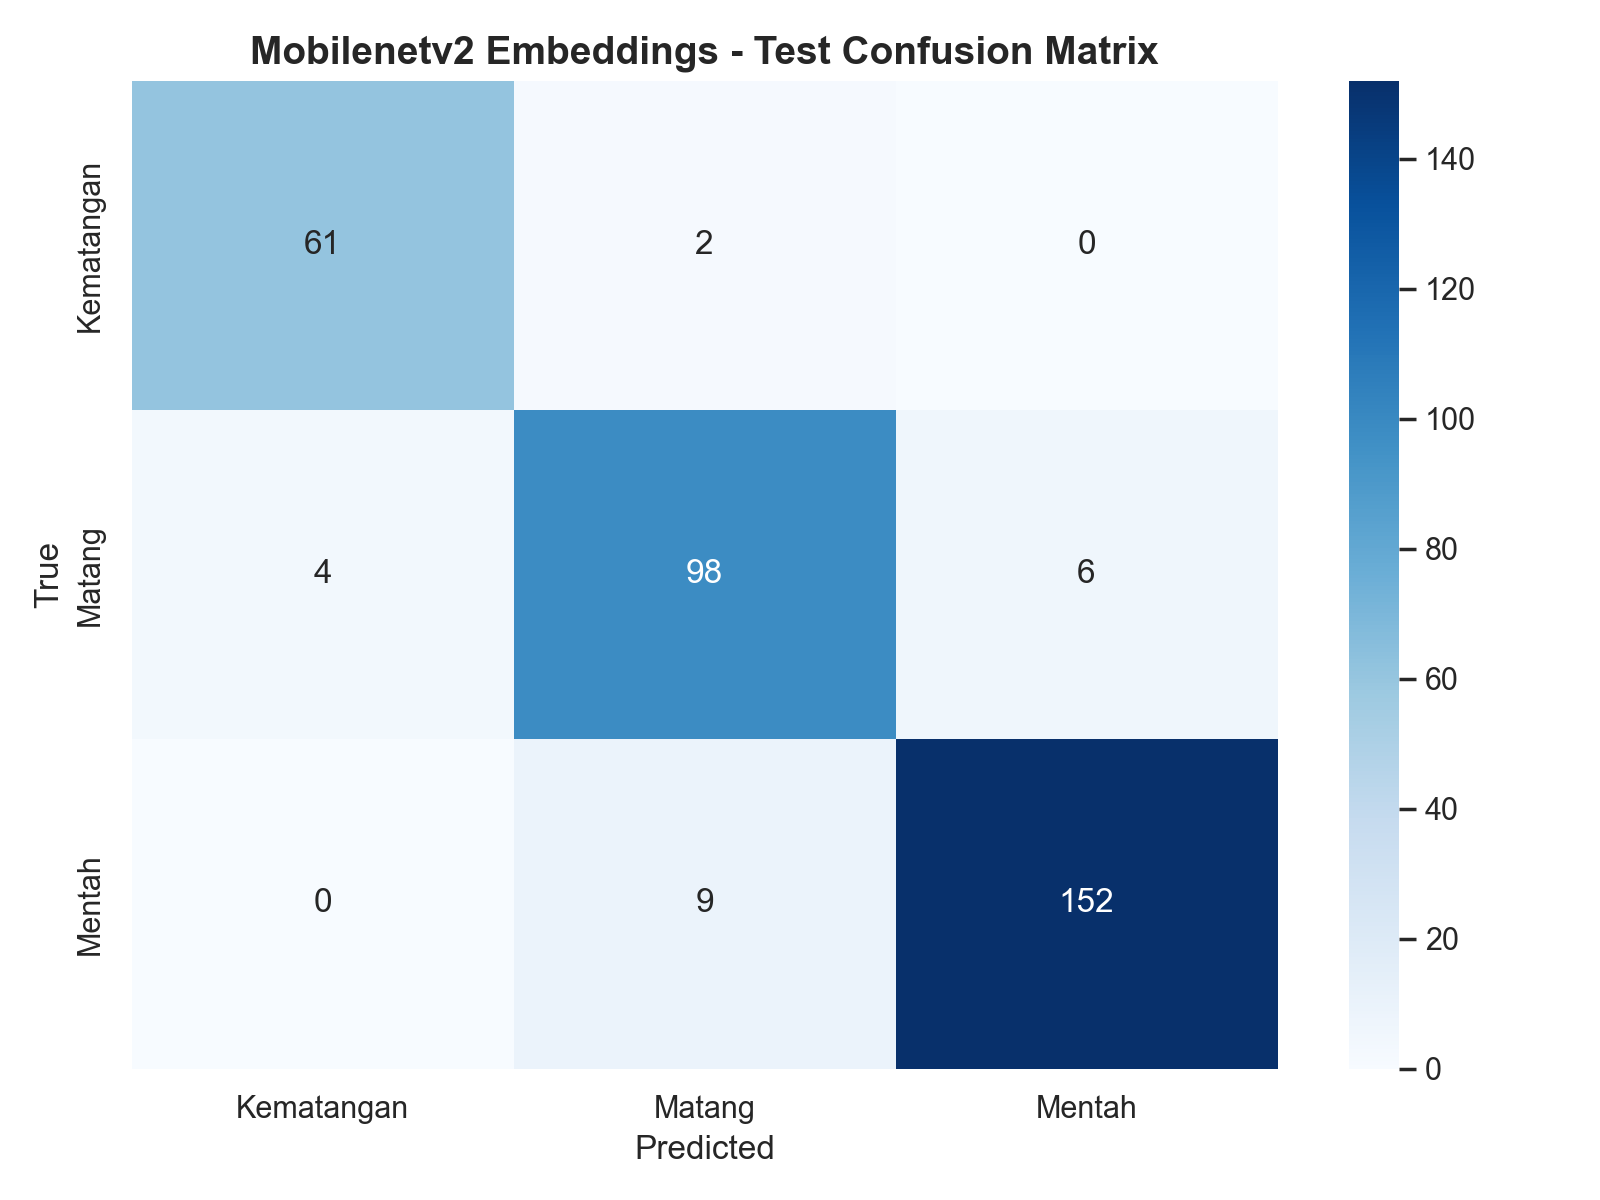

Values plotted in this chart, from the file beside it:
, Kematangan, Matang, Mentah
Kematangan, 61, 2, 0
Matang, 4, 98, 6
Mentah, 0, 9, 152
